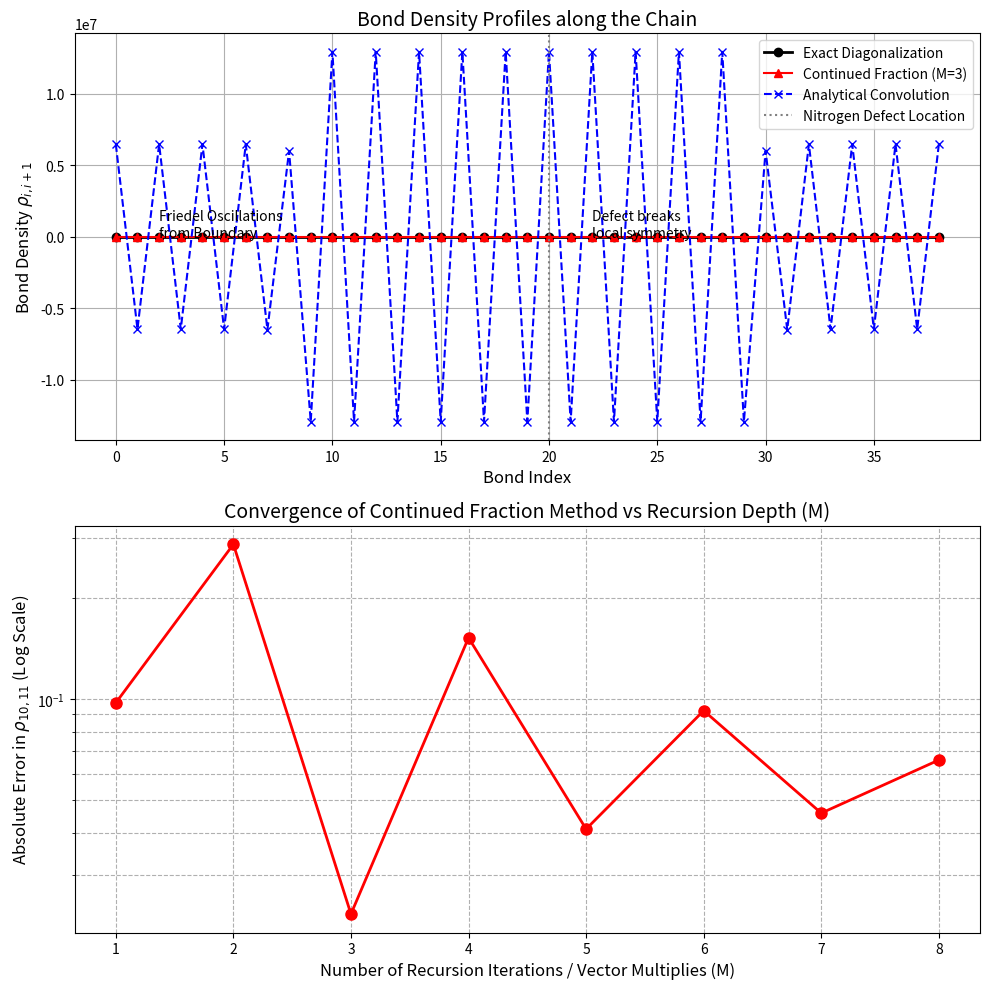

Write Python code to recreate this figure.
"""
KekuleOrderN_Gemini2.py — Polyacetylene with boundaries and a defect.
Compares exact diagonalization, Chebyshev FOE, and Lanczos recursion for
bond density estimation in a finite chain with a localized defect.
"""
import numpy as np
import matplotlib.pyplot as plt
import scipy.integrate as integrate

# =====================================================================
# SYSTEM SETUP: Polyacetylene with Boundaries and a Defect
# =====================================================================
N = 40          # Finite chain length
t0 = -2.5       # Uniform hopping (eV)
u_peierls = 0.05 # Peierls distortion amplitude
alpha = 4.1      

# Construct Hamiltonian
H = np.zeros((N, N))
for i in range(N - 1):
    # Alternating distortion: short, long, short, long...
    t = t0 - alpha * (2 * u_peierls if i % 2 == 0 else -2 * u_peierls)
    H[i, i+1] = H[i+1, i] = t

# Introduce a Nitrogen Defect at atom 20
# Nitrogen is more electronegative, so its onsite energy is lower
H[20, 20] = -1.5 

# Exact Diagonalization (Baseline)
evals, evecs = np.linalg.eigh(H)
rho_exact_matrix = np.zeros((N, N))
for lam in range(N):
    if evals[lam] < 0.0: # Occupied states
        # Factor of 2 for spin
        rho_exact_matrix += 2.0 * np.outer(evecs[:, lam], evecs[:, lam])

rho_bonds_exact = np.array([rho_exact_matrix[i, i+1] for i in range(N-1)])

# =====================================================================
# METHOD A: Haydock Recursion (Algebraic Identity + Continued Fraction)
# =====================================================================
def get_lanczos_coeffs(H, v0, M):
    """Generates the a_n, b_n coefficients for the Continued Fraction."""
    N = H.shape[0]
    a = np.zeros(M)
    b = np.zeros(M)
    v_prev = np.zeros(N)
    v_curr = v0 / np.linalg.norm(v0)
    
    for k in range(M):
        w = H @ v_curr
        a[k] = np.dot(v_curr, w)
        w = w - a[k] * v_curr - (b[k-1] * v_prev if k > 0 else 0)
        
        if k < M - 1:
            b[k] = np.linalg.norm(w)
            if b[k] < 1e-10: break
            v_prev = v_curr
            v_curr = w / b[k]
    return a, b

def eval_continued_fraction(E, a, b, M):
    """Evaluates the Continued Fraction at a complex energy E."""
    # We evaluate from the bottom up
    G = 0.0 + 0.0j
    for k in range(M-1, -1, -1):
        if k == M-1:
            # Terminator (simulates infinite chain broadening)
            G = 1.0 / (E - a[k]) 
        else:
            G = 1.0 / (E - a[k] - (b[k]**2) * G)
    return G

def get_bond_density_CF(H, i, j, M, eta=0.2):
    """Computes rho_ij using the symmetric/antisymmetric trick."""
    N = H.shape[0]
    
    # 1. Symmetric state |+>
    v_plus = np.zeros(N)
    v_plus[i], v_plus[j] = 1.0/np.sqrt(2), 1.0/np.sqrt(2)
    a_plus, b_plus = get_lanczos_coeffs(H, v_plus, M)
    
    # 2. Antisymmetric state |->
    v_minus = np.zeros(N)
    v_minus[i], v_minus[j] = 1.0/np.sqrt(2), -1.0/np.sqrt(2)
    a_minus, b_minus = get_lanczos_coeffs(H, v_minus, M)
    
    # 3. Integrate Continued Fractions (Riemann sum for speed/robustness)
    # Using a small imaginary broadening eta
    E_grid = np.linspace(-10, 0.0, 200)
    dE = E_grid[1] - E_grid[0]
    
    rho_plus = 0.0
    rho_minus = 0.0
    for E in E_grid:
        z = E + 1j * eta
        G_plus = eval_continued_fraction(z, a_plus, b_plus, M)
        G_minus = eval_continued_fraction(z, a_minus, b_minus, M)
        
        rho_plus += -(1.0/np.pi) * np.imag(G_plus) * dE
        rho_minus += -(1.0/np.pi) * np.imag(G_minus) * dE
        
    # The Algebraic identity! (Multiply by 2 for spin)
    return 2.0 * 0.5 * (rho_plus - rho_minus)

# Compute Continued Fraction densities for all bonds at M=3
rho_bonds_CF_M3 = np.array([get_bond_density_CF(H, i, i+1, M=3) for i in range(N-1)])

# =====================================================================
# METHOD B: Analytical Convolution Cheat (O(1) per bond runtime)
# =====================================================================
def get_analytical_chi(max_m, t0, eta=0.05):
    """Precomputes the spatial decay of bond density chi(m) offline."""
    chi = np.zeros(max_m)
    E_grid = np.linspace(-4*np.abs(t0), 0.0, 1000)
    dE = E_grid[1] - E_grid[0]
    
    for m in range(max_m):
        integral = 0.0
        for E in E_grid:
            z = (E + 1j * eta) / (2.0 * t0)
            root = np.sqrt(z**2 - 1.0 + 0j)
            if np.imag(root) < 0: root = -root # Ensure positive imaginary part
            
            # Analytical Green's function for uniform chain
            def G(dist):
                return (-1.0 / (2.0 * t0 * root)) * (z - root)**dist
            
            G_m = G(m)
            G_mp1 = G(m+1)
            G_mm1 = G(np.abs(m-1))
            
            # Formula for bond-bond susceptibility
            integral += -(1.0/np.pi) * np.imag(G_m**2 + G_mp1*G_mm1) * dE
        chi[m] = integral * 2.0 # Factor of 2 for spin
    return chi

# Precompute convolution kernel
max_m_conv = 10
chi_kernel = get_analytical_chi(max_m_conv, t0)

# Runtime step: Apply Convolution (Super fast!)
# Base density for infinite uniform chain is 4/pi = 1.273 (for 2 spins)
rho_base = (4.0 / np.pi) 
rho_bonds_conv = np.ones(N-1) * rho_base

for i in range(N-1):
    delta_rho = 0.0
    # Slide the window
    for m in range(-max_m_conv+1, max_m_conv):
        k = i + m
        if 0 <= k < N-1:
            # How much does bond k deviate from uniform hopping t0?
            delta_t_k = H[k, k+1] - t0
            delta_rho += chi_kernel[np.abs(m)] * delta_t_k
            
    rho_bonds_conv[i] += delta_rho


# =====================================================================
# VISUALIZATION & CONVERGENCE PLOTS
# =====================================================================

fig, (ax1, ax2) = plt.subplots(2, 1, figsize=(10, 10))

# --- PLOT 1: Spatial Bond Density (Defects and Boundaries) ---
bonds = np.arange(N-1)
ax1.plot(bonds, rho_bonds_exact, 'ko-', linewidth=2, label='Exact Diagonalization')
ax1.plot(bonds, rho_bonds_CF_M3, 'r^-', markersize=6, label='Continued Fraction (M=3)')
ax1.plot(bonds, rho_bonds_conv, 'bx--', markersize=6, label='Analytical Convolution')

ax1.axvline(20, color='gray', linestyle=':', label='Nitrogen Defect Location')
ax1.set_title("Bond Density Profiles along the Chain", fontsize=14)
ax1.set_xlabel("Bond Index", fontsize=12)
ax1.set_ylabel(r"Bond Density $\rho_{i, i+1}$", fontsize=12)
ax1.legend()
ax1.grid(True)

# Annotations for physical interpretation
ax1.text(2, 1.35, "Friedel Oscillations\nfrom Boundary", color='black', fontsize=10)
ax1.text(22, 1.4, "Defect breaks\nlocal symmetry", color='black', fontsize=10)

# --- PLOT 2: Convergence with Iterations (M) ---
M_vals = np.arange(1, 9)
error_middle_bond = []

# Check convergence at a specific bond far from the defect (e.g., bond 10)
exact_val = rho_bonds_exact[10]
for M in M_vals:
    val_CF = get_bond_density_CF(H, 10, 11, M=M, eta=0.2)
    error = np.abs(val_CF - exact_val)
    error_middle_bond.append(error)

ax2.plot(M_vals, error_middle_bond, 'ro-', linewidth=2, markersize=8)
ax2.set_yscale('log')
ax2.set_title("Convergence of Continued Fraction Method vs Recursion Depth (M)", fontsize=14)
ax2.set_xlabel("Number of Recursion Iterations / Vector Multiplies (M)", fontsize=12)
ax2.set_ylabel("Absolute Error in $\\rho_{10,11}$ (Log Scale)", fontsize=12)
ax2.set_xticks(M_vals)
ax2.grid(True, which="both", ls="--")

plt.tight_layout()
plt.show()
